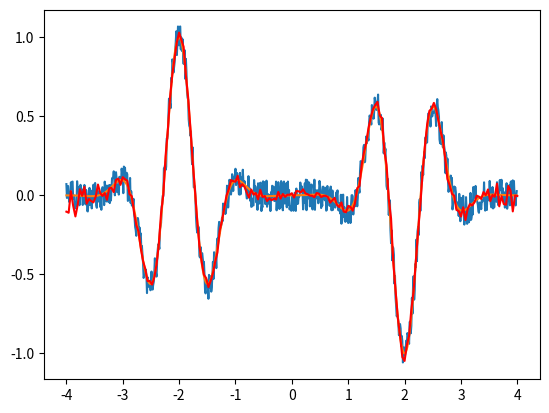

Write the Python code that produced this figure.
import numpy as np
import matplotlib.pyplot as plt
import random
import math

m = 50
n = 201
x_min = -4
x_max = 4
x_0 = 2
sigma = (x_max - x_min) / 16

A = np.zeros((m+2, n))
X = np.zeros(n)

def set_x(X, len):
  X[0] = x_min
  for i in range(1, len):
    X[i] = X[i-1] + abs(x_min - x_max) / (len - 1)

def initialize_matrix(A, len):
  for i in range(len):
    A[0][i] = 0
    A[1][i] = 1

def get_c_rand():
  return (random.uniform(0.0, 1.0) - 0.5) / 5

def fun(x):
  return math.sin((14 * math.pi * x) / (x_max - x_min)) * (math.exp(-1 * (math.pow(x - x_0, 2) / (2 * sigma * sigma))) + math.exp(-1 * (math.pow(x + x_0, 2) / (2 * sigma * sigma))))

def calculate_alpha(j):
  nominator = 0
  for i in range(n):
    nominator = nominator + X[i] * math.pow(A[j - 1][i], 2)
  denominator = 0
  for k in range(n):
    denominator = denominator + math.pow(A[j - 1][k], 2)
  return nominator / denominator

def calculate_beta(j):
  if(j == 1):
    return 0
  nominator = 0
  for i in range(n):
    nominator = nominator + X[i] * A[j - 1][i] * A[j][i]
  denominator = 0
  for k in range(n):
    denominator = denominator + math.pow(A[j - 1][k], 2)
  return nominator / denominator
  
def calculate_polynomials(A, X):
  for i in range(1, m + 1):
    alfa = calculate_alpha(i + 1)
    beta = calculate_beta(i)
    for j in range(n):
      A[i + 1][j] = (X[j] - alfa) * A[i][j] - beta * A[i - 1][j]
      if(j == 0):
        normalize = A[i + 1][0]
      A[i + 1][j] = A[i + 1][j] / normalize

def return_value(k):
  sum1 = 0
  for i in range(n):
    sum1 += A[k][i] * (fun(X[i])+ get_c_rand())
  sum2 = 0
  for i in range(n):
    sum2 += math.pow(A[k][i],2)
  return sum1/sum2

def main_algo(id):
  sum = 0
  for i in range(2, m+2):
    sum += return_value(i)*A[i][id]
  return sum

##########################################################

set_x(X, n)
initialize_matrix(A, n)
calculate_polynomials(A, X)


# ideal plot
ideal = []
ideal_argument = []
for i in np.arange(-4,4,0.01):
  ideal.append(fun(i) + get_c_rand())
  ideal_argument.append(i)
plt.plot(ideal_argument, ideal)

# ideal plot
ideal_org = []
ideal_argument_org = []
for i in np.arange(-4,4,0.01):
  ideal_org.append(fun(i))
  ideal_argument_org.append(i)
plt.plot(ideal_argument_org, ideal_org)

# approx
appr = []
appr_argument = []
for i in range(201):
  appr.append(main_algo(i))
  appr_argument.append(X[i])

plt.plot(appr_argument, appr, color = 'red')
plt.show()